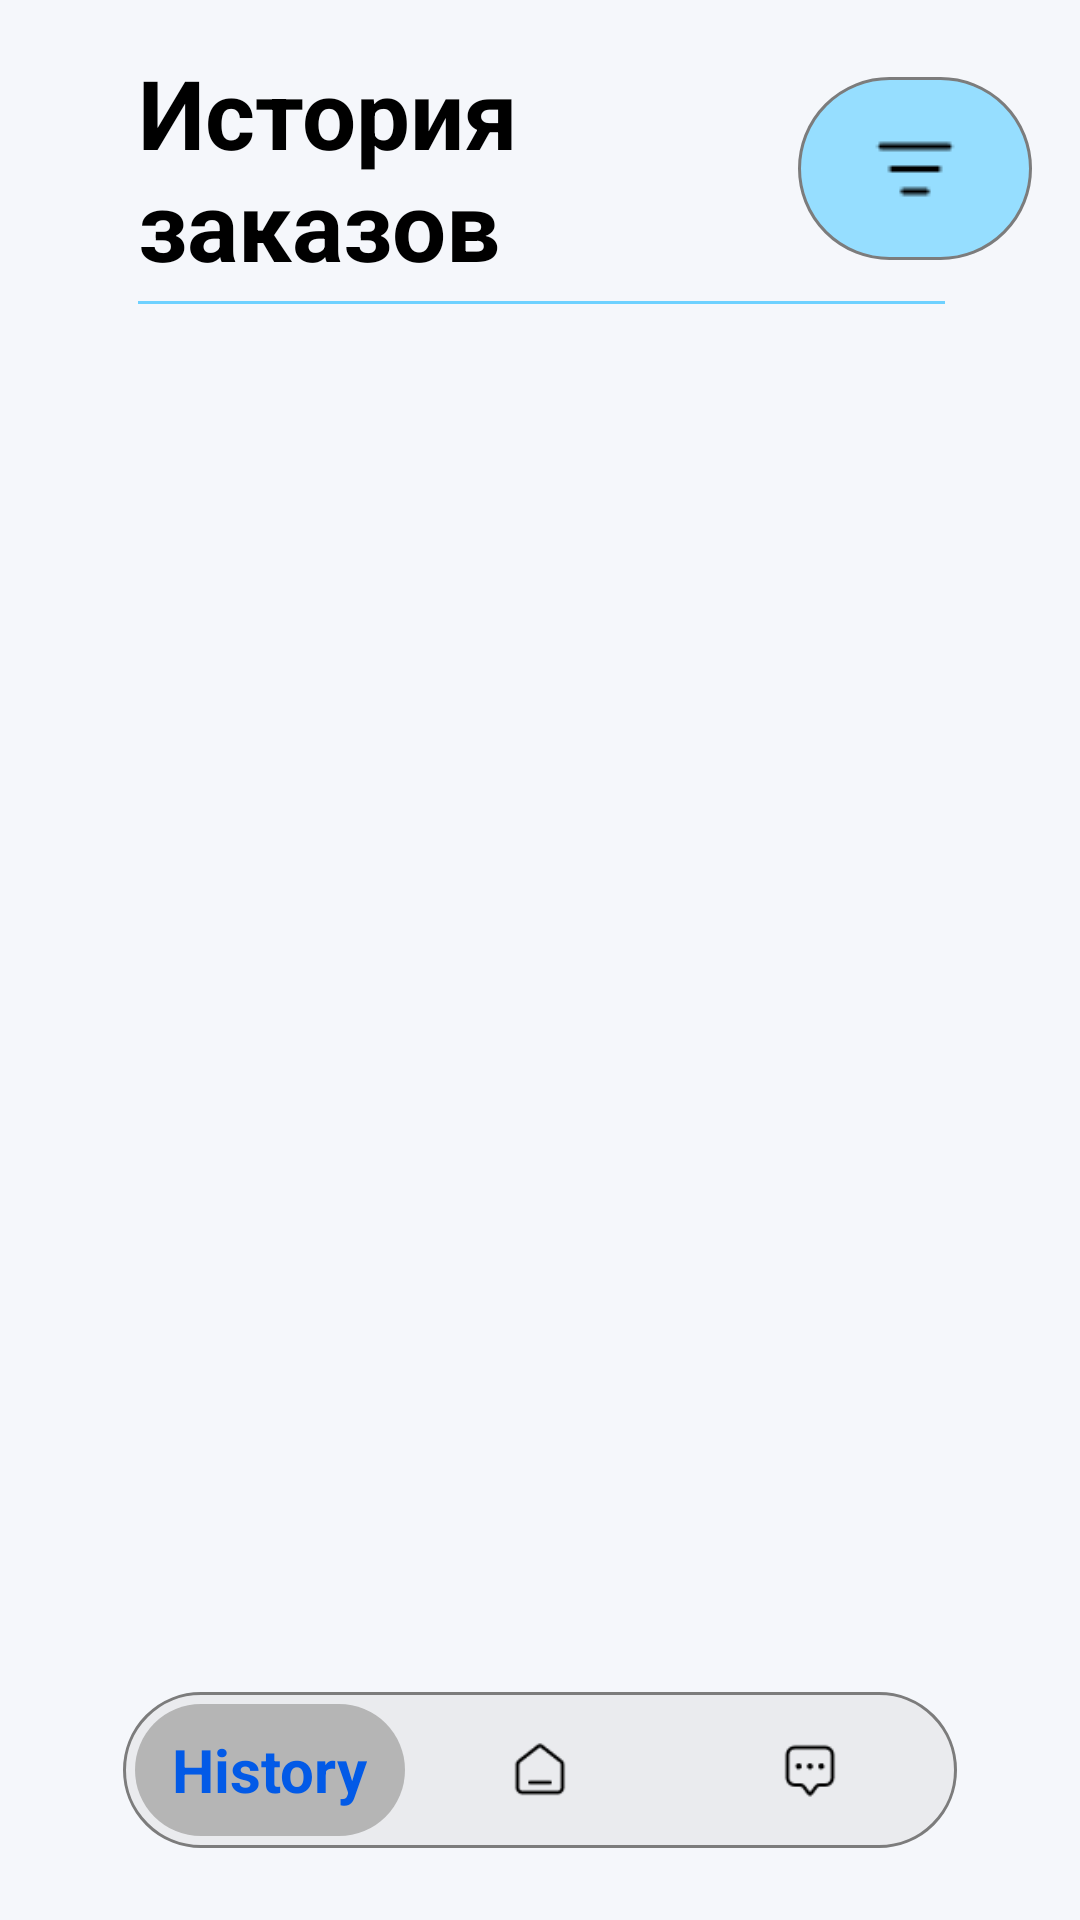

This screen was rendered from an Android layout file. Write that file and the resources it references.
<!-- AndroidManifest.xml: application theme Theme.Delivio -->
<!-- res/layout/activity_history.xml -->
<?xml version="1.0" encoding="utf-8"?>
<LinearLayout
    xmlns:android="http://schemas.android.com/apk/res/android"
    xmlns:app="http://schemas.android.com/apk/res-auto"
    android:layout_width="match_parent"
    android:layout_height="match_parent"
    android:orientation="vertical"
    android:background="#F5F7FB"
    android:padding="16dp"
    android:fitsSystemWindows="true"
    android:paddingTop="16dp">

    
    <LinearLayout
        android:layout_width="match_parent"
        android:layout_height="wrap_content"
        android:orientation="horizontal"
        android:gravity="center_vertical">

        <TextView
            android:id="@+id/titleText"
            android:layout_width="0dp"
            android:layout_height="wrap_content"
            android:layout_weight="1"
            android:layout_marginStart="30dp"
            android:text="История заказов"
            android:textSize="32sp"
            android:textStyle="bold"
            android:textColor="#000000" />

        <ImageButton
            android:id="@+id/filterButton"
            android:layout_width="78dp"
            android:layout_height="61dp"
            android:background="@drawable/filter_button_background_ripple"
            app:backgroundTint="@null"
            android:src="@drawable/ic_filter"
            android:scaleType="centerInside"
            android:adjustViewBounds="true"
            android:padding="8dp"
            android:contentDescription="Фильтр" />
    </LinearLayout>

    
    <View
        android:id="@+id/historyHeaderLine"
        android:layout_width="269dp"
        android:layout_height="1dp"
        android:layout_marginTop="4dp"
        android:layout_marginStart="30dp"
        android:background="#6ED1FF" />

    
    <ScrollView
        android:layout_width="match_parent"
        android:layout_height="0dp"
        android:layout_weight="1"
        android:layout_marginTop="16dp">

        <LinearLayout
            android:id="@+id/ordersContainer"
            android:layout_width="match_parent"
            android:layout_height="wrap_content"
            android:orientation="vertical" />
    </ScrollView>

    
    <LinearLayout
        android:layout_width="match_parent"
        android:layout_height="52dp"
        android:layout_marginLeft="25dp"
        android:layout_marginRight="25dp"
        android:layout_marginBottom="8dp"
        android:gravity="center">

        <LinearLayout
            android:id="@+id/bottomNav"
            android:layout_width="match_parent"
            android:layout_height="match_parent"
            android:orientation="horizontal"
            android:gravity="center"
            android:background="@drawable/rounded_bottom_nav"
            android:padding="4dp">

            
            <LinearLayout
                android:id="@+id/tabHistory"
                android:layout_width="0dp"
                android:layout_height="match_parent"
                android:layout_weight="1"
                android:orientation="vertical"
                android:gravity="center"
                android:background="@drawable/bottom_nav_item_active_ripple"
                android:clickable="true"
                android:focusable="true">

                <ImageView
                    android:layout_width="20dp"
                    android:layout_height="20dp"
                    android:src="@drawable/ic_history"
                    android:visibility="gone" />

                <TextView
                    android:layout_width="wrap_content"
                    android:layout_height="wrap_content"
                    android:text="History"
                    android:textSize="20sp"
                    android:textColor="#025AE7"
                    android:textStyle="bold"
                    android:gravity="center" />
            </LinearLayout>

            
            <LinearLayout
                android:id="@+id/tabHome"
                android:layout_width="0dp"
                android:layout_height="match_parent"
                android:layout_weight="1"
                android:orientation="vertical"
                android:gravity="center"
                android:background="@drawable/bottom_nav_item_inactive_ripple"
                android:clickable="true"
                android:focusable="true">

                <ImageView
                    android:layout_width="20dp"
                    android:layout_height="20dp"
                    android:src="@drawable/ic_home" />

                <TextView
                    android:layout_width="wrap_content"
                    android:layout_height="wrap_content"
                    android:text="Home"
                    android:textSize="10sp"
                    android:textColor="#555555"
                    android:visibility="gone" />
            </LinearLayout>

            
            <LinearLayout
                android:id="@+id/tabFeedback"
                android:layout_width="0dp"
                android:layout_height="match_parent"
                android:layout_weight="1"
                android:orientation="vertical"
                android:gravity="center"
                android:background="@drawable/bottom_nav_item_inactive_ripple"
                android:clickable="true"
                android:focusable="true">

                <ImageView
                    android:layout_width="20dp"
                    android:layout_height="20dp"
                    android:src="@drawable/ic_feedback" />

                <TextView
                    android:layout_width="wrap_content"
                    android:layout_height="wrap_content"
                    android:text="Feedback"
                    android:textSize="10sp"
                    android:textColor="#555555"
                    android:visibility="gone" />
            </LinearLayout>
        </LinearLayout>
    </LinearLayout>

</LinearLayout>
<!-- resources referenced by this layout -->
<resources>
  <!-- drawable bottom_nav_item_active_ripple (drawable) -->
  <?xml version="1.0" encoding="utf-8"?>
  <ripple xmlns:android="http://schemas.android.com/apk/res/android"
      android:color="@color/ripple_dark">
  
      <item android:drawable="@drawable/bottom_nav_item_active" />
  
  </ripple>
  <!-- drawable bottom_nav_item_inactive_ripple (drawable) -->
  <?xml version="1.0" encoding="utf-8"?>
  <ripple xmlns:android="http://schemas.android.com/apk/res/android"
      android:color="@color/ripple_dark">
  
      <item>
          <shape android:shape="rectangle">
              <solid android:color="@android:color/transparent" />
          </shape>
      </item>
  
  </ripple>
  <!-- drawable filter_button_background_ripple (drawable) -->
  <?xml version="1.0" encoding="utf-8"?>
  <ripple xmlns:android="http://schemas.android.com/apk/res/android"
      android:color="@color/ripple_on_blue">
  
      
      <item android:drawable="@drawable/filter_button_background" />
  
  </ripple>
  <!-- drawable ic_feedback: png bitmap (drawable, 495 bytes) -->
  <!-- drawable ic_filter: png bitmap (drawable, 233 bytes) -->
  <!-- drawable ic_history: png bitmap (drawable, 383 bytes) -->
  <!-- drawable ic_home: png bitmap (drawable, 440 bytes) -->
  <!-- drawable rounded_bottom_nav (drawable) -->
  <?xml version="1.0" encoding="utf-8"?>
  <shape xmlns:android="http://schemas.android.com/apk/res/android">
      
      <solid android:color="#54D2D1D1" />
      <stroke
          android:width="1dp"
          android:color="#7C7C7C" />
      <corners android:radius="50dp" />
  </shape>
  <style name="Theme.Delivio" parent="Base.Theme.Delivio" />
  <color name="ripple_dark">#20000000</color>
  <!-- drawable bottom_nav_item_active (drawable) -->
  <?xml version="1.0" encoding="utf-8"?>
  <shape xmlns:android="http://schemas.android.com/apk/res/android">
      
      <solid android:color="#B5B5B5" />
      <corners android:radius="50dp" />
  </shape>
  <color name="ripple_on_blue">#40FFFFFF</color>
  <!-- drawable filter_button_background (drawable) -->
  <?xml version="1.0" encoding="utf-8"?>
  <shape xmlns:android="http://schemas.android.com/apk/res/android"
      android:shape="rectangle">
  
      <corners android:radius="50dp" />
  
      <stroke
          android:width="1dp"
          android:color="#7C7C7C" />
  
      <solid android:color="#96DEFF" />
  </shape>
  <style name="Base.Theme.Delivio" parent="Theme.Material3.DayNight.NoActionBar">
          
          
      </style>
</resources>
